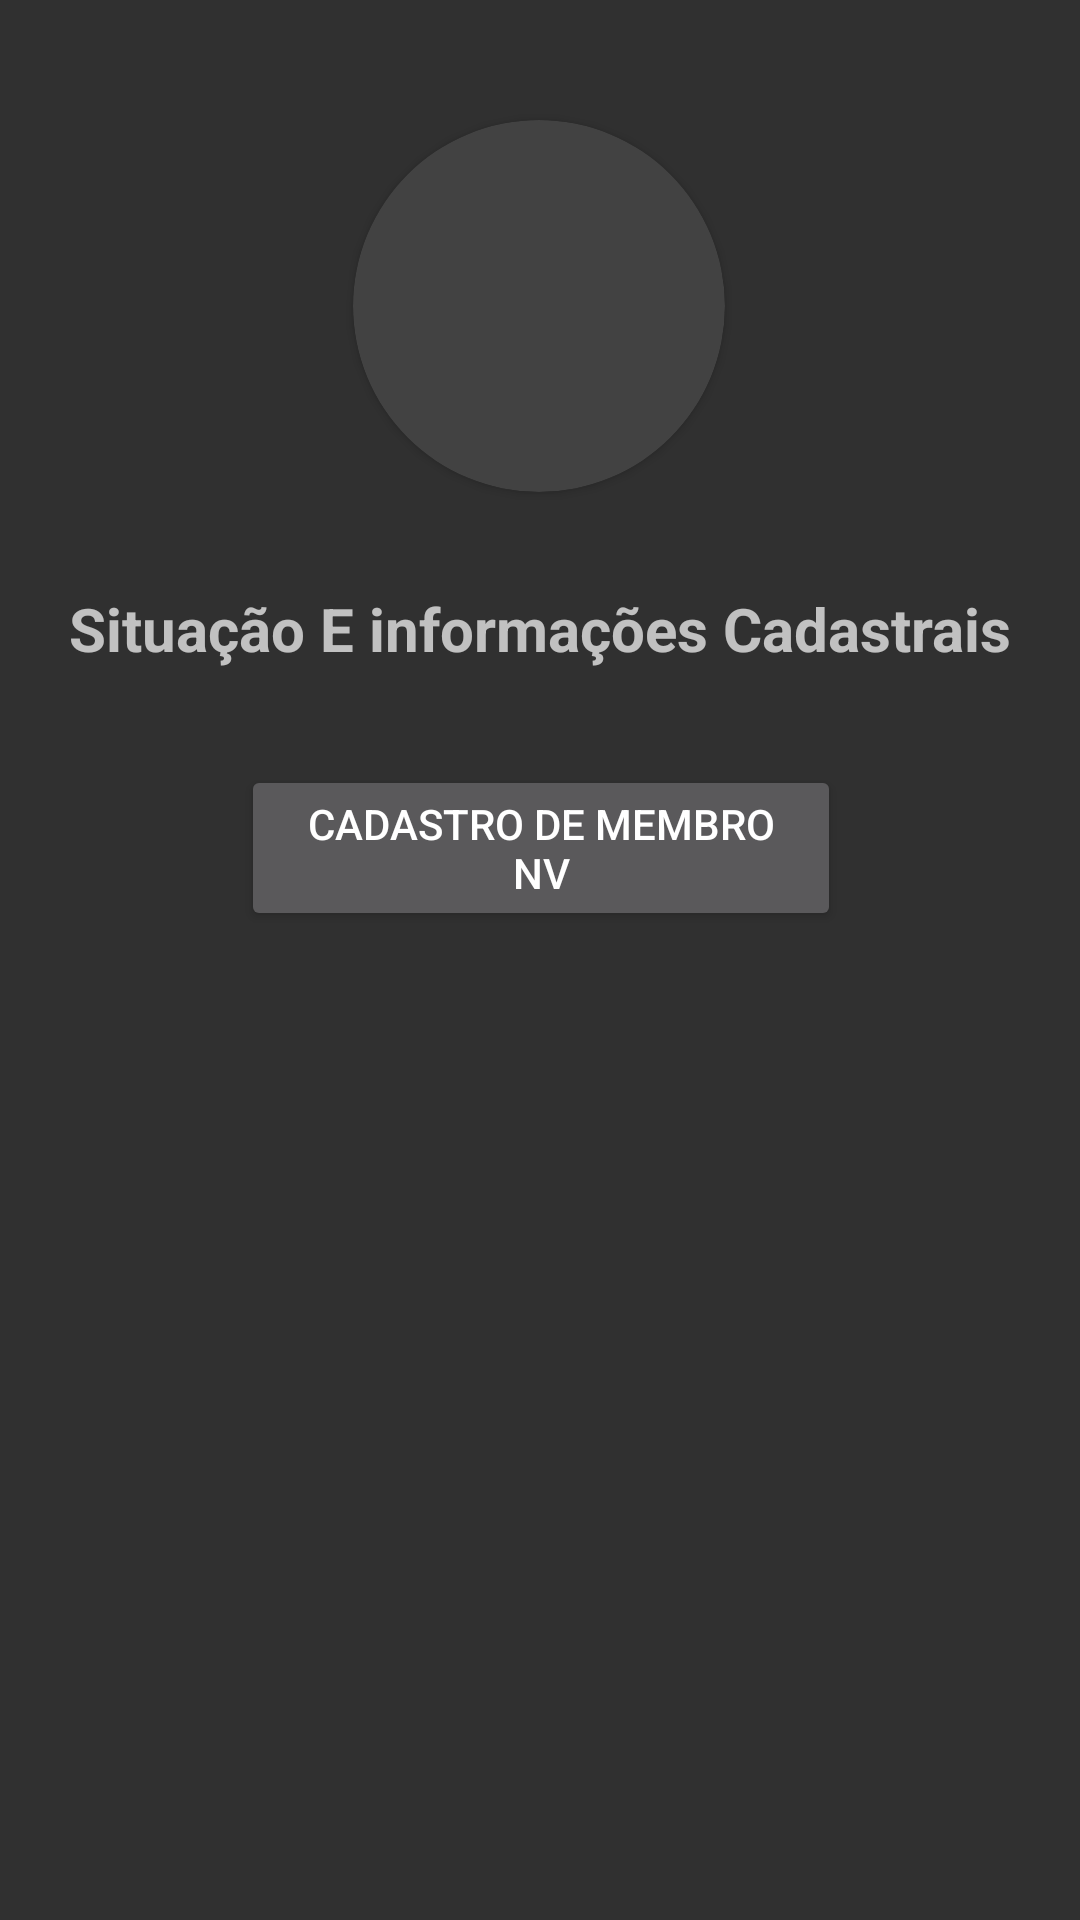

Layout XML and referenced resources for this Android screen:
<!-- AndroidManifest.xml: application theme Theme.AppCompat -->
<!-- res/layout/fragment_cadastros_home.xml -->
<?xml version="1.0" encoding="utf-8"?>
<FrameLayout xmlns:android="http://schemas.android.com/apk/res/android"
    xmlns:tools="http://schemas.android.com/tools"
    android:layout_width="match_parent"
    android:layout_height="match_parent"
    xmlns:app="http://schemas.android.com/apk/res-auto"
    tools:context=".CadastrosHome">

    <ScrollView
        android:layout_width="match_parent"
        android:layout_height="wrap_content">

        <androidx.constraintlayout.widget.ConstraintLayout
            android:layout_width="match_parent"
            android:layout_height="match_parent">


            <TextView
                android:id="@+id/textView12"
                android:layout_width="wrap_content"
                android:layout_height="wrap_content"
                android:layout_marginTop="32dp"
                android:textStyle="bold"
                android:textSize="20dp"
                android:text="Situação E informações Cadastrais"
                app:layout_constraintEnd_toEndOf="parent"
                app:layout_constraintStart_toStartOf="parent"
                app:layout_constraintTop_toBottomOf="@+id/profileImage" />

            <androidx.cardview.widget.CardView
                android:id="@+id/profileImage"
                android:layout_width="124dp"
                android:layout_height="124dp"
                android:layout_centerHorizontal="true"
                android:layout_marginTop="40dp"
                android:elevation="0dp"
                android:innerRadius="0dp"
                android:shape="ring"
                android:thicknessRatio="1.9"
                app:cardCornerRadius="100dp"
                app:layout_constraintEnd_toEndOf="parent"
                app:layout_constraintHorizontal_bias="0.498"
                app:layout_constraintStart_toStartOf="parent"
                app:layout_constraintTop_toTopOf="parent">
                <ImageView
                    android:id="@+id/imageProfileCadastrosHome"
                    android:layout_width="match_parent"
                    android:layout_height="match_parent"
                    android:scaleType="fitXY"
                    android:src="@drawable/baseline_account_circle_24" />


            </androidx.cardview.widget.CardView>

            <Button
                android:id="@+id/buttonMyNVForm"
                android:layout_width="200dp"
                android:layout_height="wrap_content"
                android:layout_marginTop="32dp"
                android:text="Cadastro de Membro NV"
                app:layout_constraintEnd_toEndOf="parent"
                app:layout_constraintHorizontal_bias="0.502"
                app:layout_constraintStart_toStartOf="parent"
                app:layout_constraintTop_toBottomOf="@+id/textView12" />

            <Button
                android:id="@+id/buttonVisitantes"
                android:layout_width="179dp"
                android:layout_height="51dp"
                android:layout_marginTop="32dp"
                android:text="Cadastrar Visitante"
                android:visibility="gone"
                app:layout_constraintEnd_toEndOf="parent"
                app:layout_constraintStart_toStartOf="parent"
                app:layout_constraintTop_toBottomOf="@+id/buttonCriancas" />

            <Button
                android:id="@+id/buttonCriancas"
                android:layout_width="179dp"
                android:layout_height="51dp"
                android:layout_marginTop="32dp"
                android:text="Cadastrar Crianças"
                app:layout_constraintEnd_toEndOf="parent"
                app:layout_constraintStart_toStartOf="parent"
                android:visibility="gone"
                app:layout_constraintTop_toBottomOf="@+id/buttonMyNVForm"/>

        </androidx.constraintlayout.widget.ConstraintLayout>
    </ScrollView>
</FrameLayout>
<!-- resources referenced by this layout -->
<resources>

</resources>
